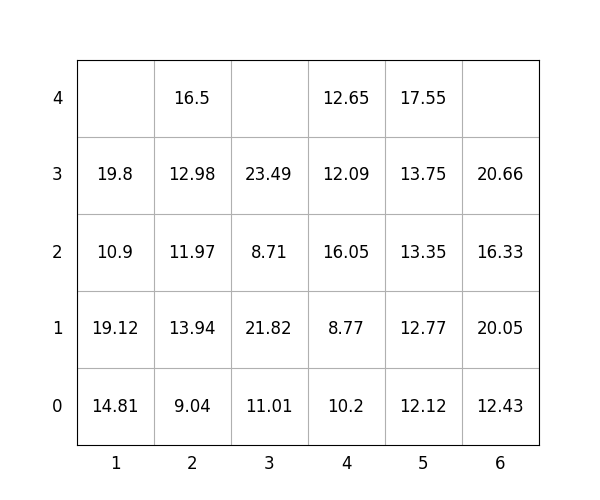

Data behind this chart, as committed beside it:
idx, loc_x, loc_y, loc_z, weight, group, score, seq, reloc, size(ft)
1, 4, 0, 0, 10.2, 1, 110.2, 1, 0, 20
2, 6, 0, 0, 12.43, 2, 212.4, 2, 0, 20
3, 6, 0, 1, 20.05, 2, 220.1, 3, 0, 20
4, 1, 0, 0, 14.81, 0, 14.81, 4, 0, 20
5, 2, 0, 0, 9.04, 0, 9.04, 5, 0, 20
6, 5, 0, 0, 12.12, 2, 212.1, 6, 0, 20
7, 1, 0, 1, 19.12, 0, 19.12, 7, 0, 20
8, 5, 0, 1, 12.77, 2, 212.8, 8, 0, 20
9, 1, 0, 2, 10.9, 1, 110.9, 9, 0, 20
10, 2, 0, 1, 13.94, 0, 13.94, 10, 0, 20
11, 4, 0, 1, 8.77, 2, 208.8, 11, 0, 20
12, 5, 0, 2, 13.35, 3, 313.4, 12, 0, 20
13, 6, 0, 2, 16.33, 3, 316.3, 13, 0, 20
14, 2, 0, 2, 11.97, 1, 112, 14, 0, 20
15, 3, 0, 0, 11.01, 0, 11.01, 15, 0, 20
16, 5, 0, 3, 13.75, 3, 313.8, 16, 0, 20
17, 6, 0, 3, 20.66, 3, 320.7, 17, 0, 20
18, 3, 0, 1, 21.82, 0, 21.82, 18, 0, 20
19, 4, 0, 2, 16.05, 2, 216.1, 19, 0, 20
20, 4, 0, 3, 12.09, 3, 312.1, 20, 0, 20
21, 3, 0, 2, 8.71, 2, 208.7, 21, 0, 20
22, 4, 0, 4, 12.65, 3, 312.6, 22, 0, 20
23, 1, 0, 3, 19.8, 1, 119.8, 23, 0, 20
24, 2, 0, 3, 12.98, 1, 113, 24, 0, 20
25, 3, 0, 3, 23.49, 2, 223.5, 25, 0, 20
26, 2, 0, 4, 16.5, 1, 116.5, 26, 0, 20
27, 5, 0, 4, 17.55, 3, 317.6, 27, 0, 20
